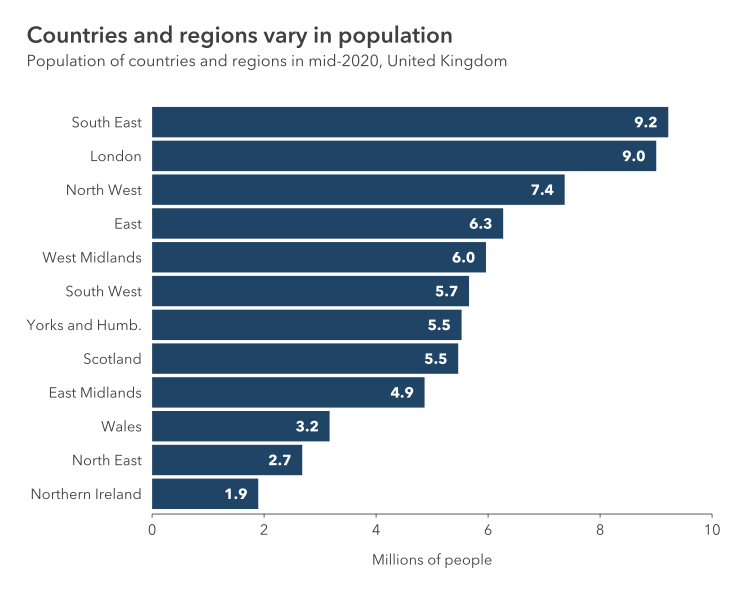

The file beside this chart, header and first rows:
region, population
North East, 2.681
North West, 7.367
Yorks and Humb., 5.526
East Midlands, 4.866
West Midlands, 5.962
East, 6.269
London, 9.002
South East, 9.217
South West, 5.659
Wales, 3.17
Scotland, 5.466
Northern Ireland, 1.896
